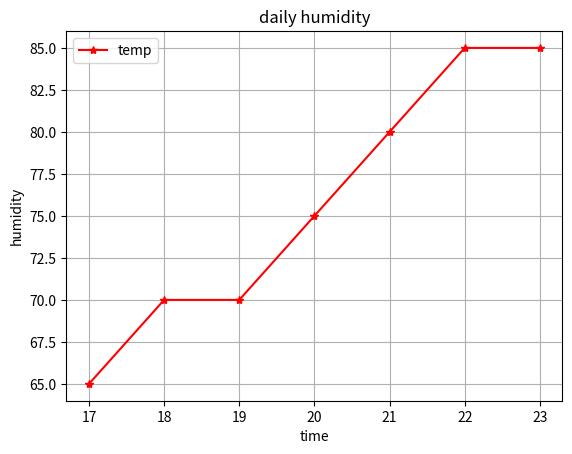

Python code for this plot:
import matplotlib.pyplot as plt

x = [17, 18, 19, 20, 21, 22, 23]
y = [65, 70, 70, 75, 80, 85, 85]

plt.plot(x,y, marker= '*', linestyle= "-", color= 'red', label= "temp" )
plt.title("daily humidity")
plt.xlabel('time')
plt.ylabel('humidity')
plt.show()
plt.legend()
plt.grid(True)
plt.savefig('./linechart.png')